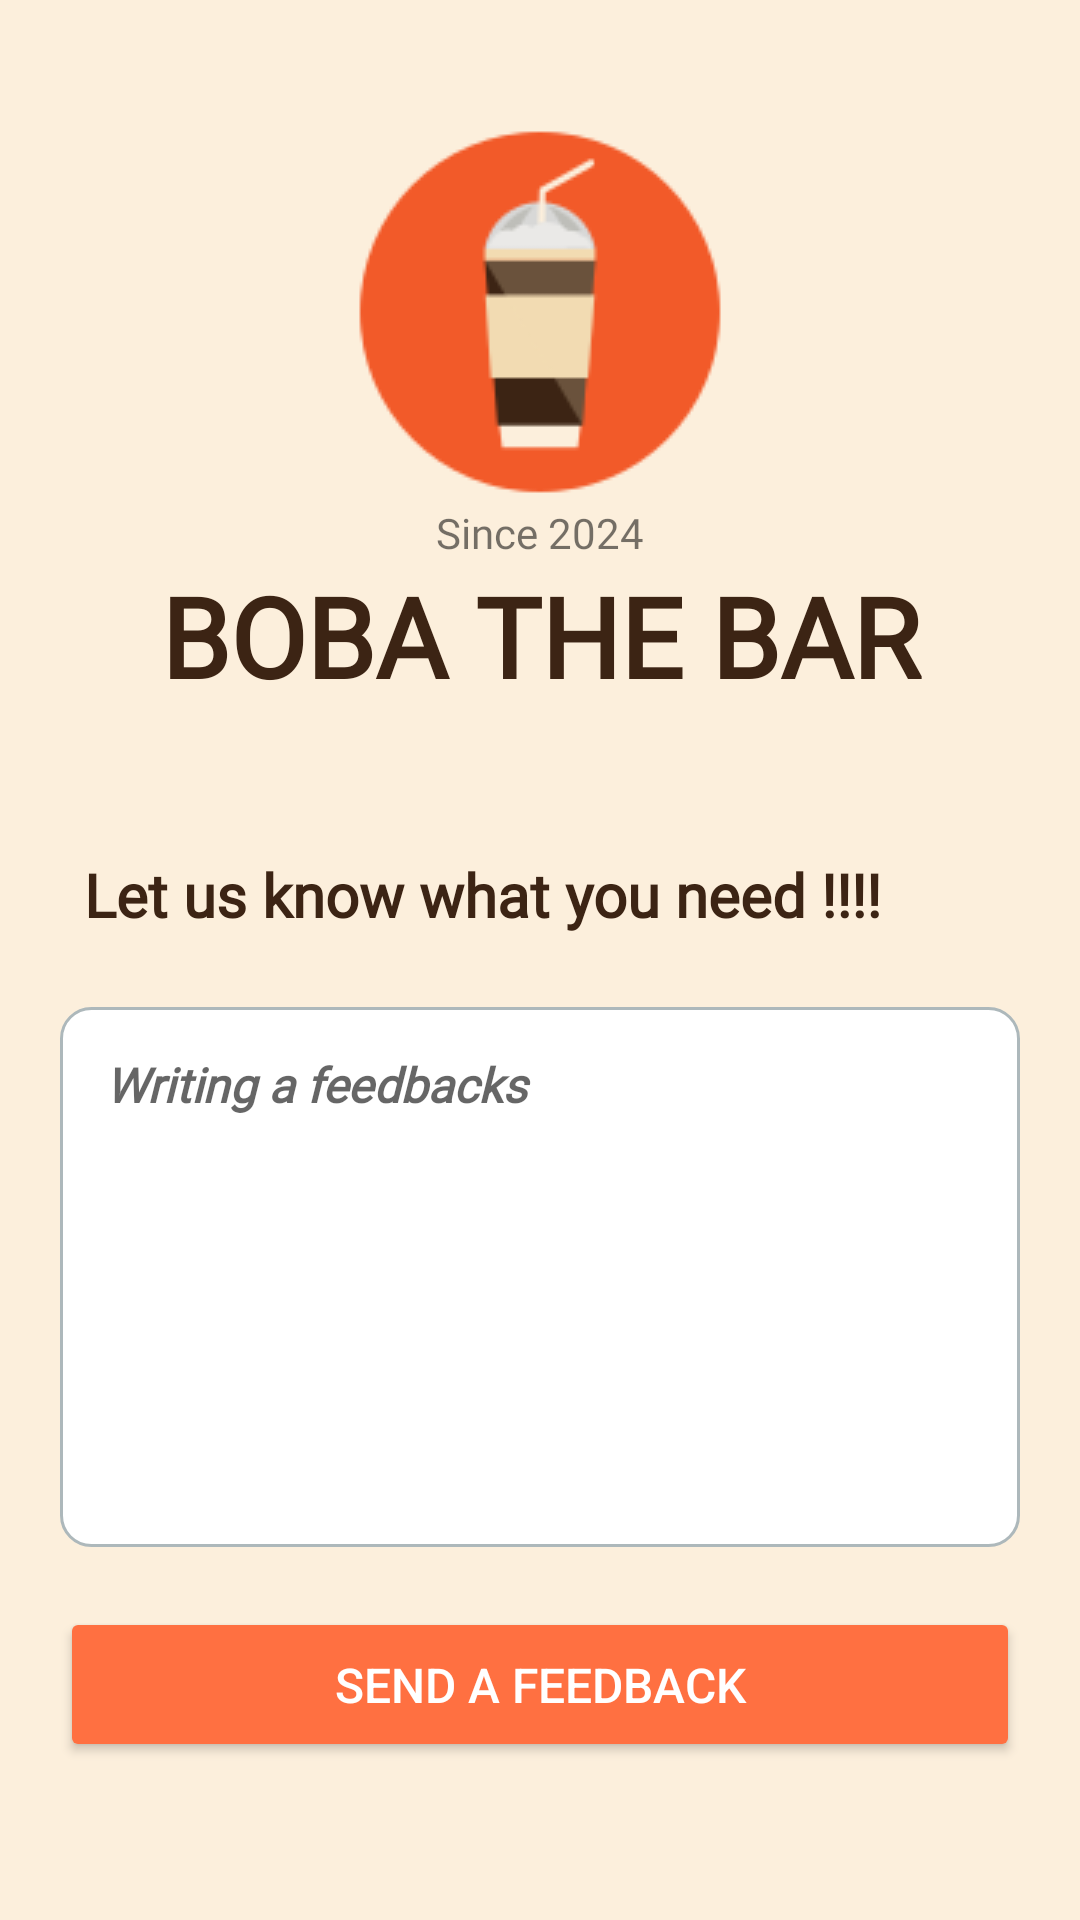

The Android layout XML behind this screen, and the referenced resources:
<!-- AndroidManifest.xml: application theme Theme.LapTrinhDiDong_FinalProject -->
<!-- res/layout/fragment__add__feedback__customer.xml -->
<?xml version="1.0" encoding="utf-8"?>
<LinearLayout xmlns:android="http://schemas.android.com/apk/res/android"
    xmlns:tools="http://schemas.android.com/tools"
    android:layout_width="match_parent"
    android:layout_height="match_parent"
    xmlns:app="http://schemas.android.com/apk/res-auto"
    android:orientation="vertical"
    android:padding="20dp"
    android:background="@color/light_beige"
    tools:context=".View.Fragment_Add_Feedback_Customer">

    <LinearLayout
        android:layout_width="match_parent"
        android:layout_height="wrap_content"
        android:orientation="vertical">


        <ImageView
            android:id="@+id/imageView7"
            android:layout_width="match_parent"
            android:layout_height="wrap_content"
            android:layout_marginTop="20dp"
            app:srcCompat="@drawable/beverage_cafe_coffee_cold_drink_icon" />

        <TextView
            android:id="@+id/textView2"
            android:layout_width="match_parent"
            android:layout_height="wrap_content"
            android:gravity="center"
            android:fontFamily="@font/alata"
            android:text="Since 2024" />
    </LinearLayout>

    <TextView
        android:id="@+id/textView4"
        android:layout_width="match_parent"
        android:layout_height="wrap_content"
        android:layout_marginBottom="40dp"
        android:fontFamily="@font/alata"
        android:gravity="center"
        android:text="BOBA THE BAR"
        android:textColor="@color/dark_brown"
        android:textSize="18pt"
        android:textStyle="bold" />

    <TextView
        android:id="@+id/textView39"
        android:layout_width="wrap_content"
        android:layout_height="wrap_content"
        android:layout_marginBottom="16dp"
        android:fontFamily="@font/alata"
        android:padding="8dp"
        android:textStyle="bold"
        android:text="Let us know what you need !!!!"
        android:textColor="@color/dark_brown"
        android:textSize="20sp" />

    <EditText
        android:id="@+id/edt_feedback"
        android:layout_width="match_parent"
        android:layout_height="180dp"
        android:layout_marginBottom="20dp"
        android:hint="Writing a feedbacks"
        android:fontFamily="@font/alata"
        android:padding="15dp"
        android:gravity="start"
        android:background="@drawable/custom_input"
        android:textColor="@color/black"
        android:textSize="16sp"
        android:textStyle="bold|italic" />

    <Button
        android:id="@+id/btn_submit_feedback"
        android:layout_width="match_parent"
        android:layout_height="wrap_content"
        android:backgroundTint="@color/light_orange"
        android:gravity="center"
        android:text="Send a feedback"
        android:textColor="@color/white"
        android:textSize="16sp"
        android:padding="15dp" />
</LinearLayout>
<!-- resources referenced by this layout -->
<resources>
  <color name="black">#FF000000</color>
  <color name="dark_brown">#3c2414</color>
  <color name="light_beige">#fcefdc</color>
  <color name="light_orange">#FF7041</color>
  <color name="white">#FFFFFFFF</color>
  <!-- drawable beverage_cafe_coffee_cold_drink_icon: png bitmap (drawable, 4206 bytes) -->
  <!-- drawable custom_input (drawable) -->
  <?xml version="1.0" encoding="utf-8"?>
  <selector xmlns:android="http://schemas.android.com/apk/res/android">
      <item android:state_enabled="true" android:state_focused="true">
          <shape android:shape="rectangle">
              <solid android:color="@color/white"/>
              <corners android:radius="10dp"/>
              <stroke android:color="@color/dark_brown" android:width="1dp"></stroke>
          </shape>
      </item>
  
      <item android:state_enabled="true">
          <shape android:shape="rectangle">
              <solid android:color="@color/white"/>
              <corners android:radius="10dp"/>
              <stroke android:color="@color/mist" android:width="1dp"></stroke>
          </shape>
      </item>
  
  </selector>
  <style name="Theme.LapTrinhDiDong_FinalProject" parent="Theme.MaterialComponents.DayNight.DarkActionBar">
          
          <item name="colorPrimary">@color/orange</item>
          <item name="colorPrimaryVariant">@color/purple_700</item>
          <item name="colorOnPrimary">@color/white</item>
          
          <item name="colorSecondary">@color/teal_200</item>
          <item name="colorSecondaryVariant">@color/teal_700</item>
          <item name="colorOnSecondary">@color/black</item>
          
          <item name="android:statusBarColor">@color/dark_black</item>
          
      </style>
  <color name="mist">#ADB8BB</color>
  <color name="orange">#f25a29</color>
  <color name="purple_700">#FF3700B3</color>
  <color name="teal_200">#FF03DAC5</color>
  <color name="teal_700">#FF018786</color>
  <color name="dark_black">#1E2328</color>
</resources>
